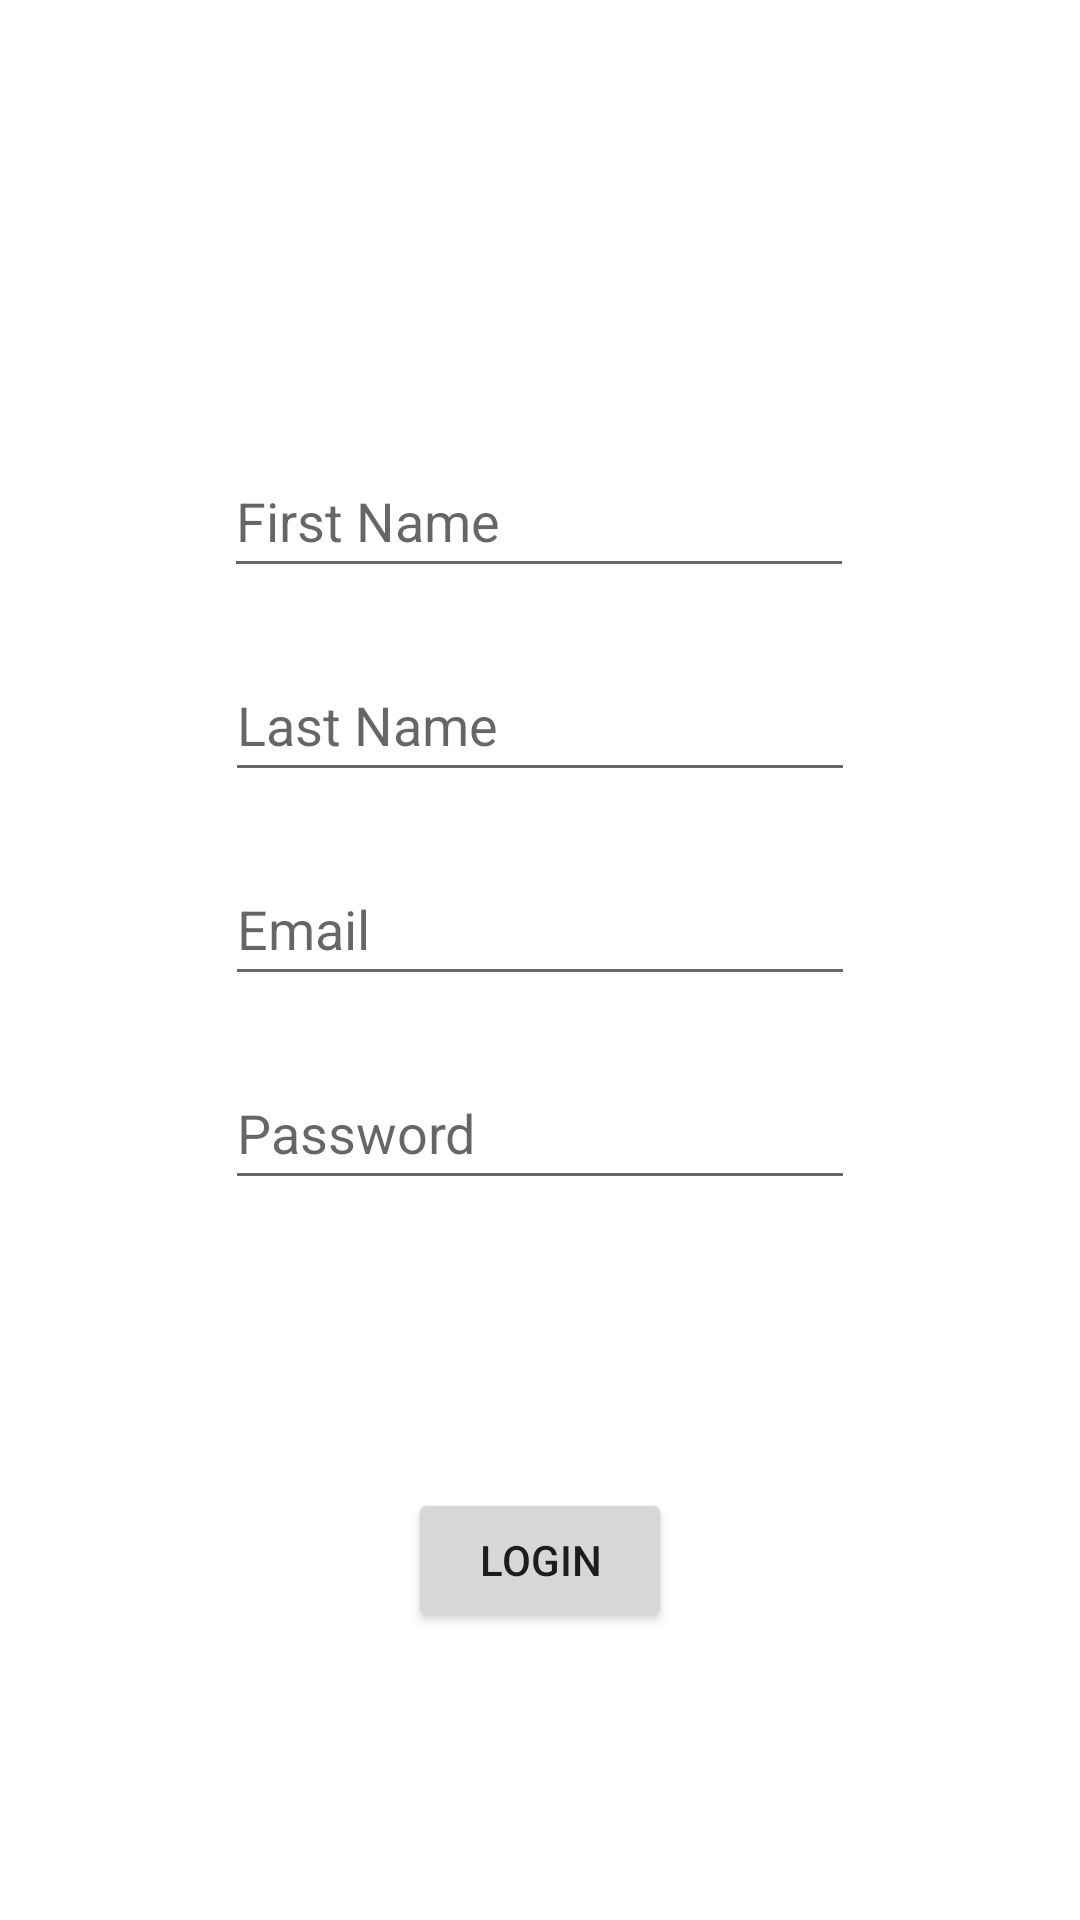

This screen was rendered from an Android layout file. Write that file and the resources it references.
<!-- AndroidManifest.xml: application theme Theme.RecyclerListAppRecetas -->
<!-- res/layout/login_fragment.xml -->
<?xml version="1.0" encoding="utf-8"?>
<androidx.constraintlayout.widget.ConstraintLayout xmlns:android="http://schemas.android.com/apk/res/android"
    xmlns:app="http://schemas.android.com/apk/res-auto"
    xmlns:tools="http://schemas.android.com/tools"
    android:id="@+id/frameLayout"
    android:layout_width="match_parent"
    android:layout_height="match_parent"
    tools:context=".fragments.LoginFragment">

    <EditText
        android:id="@+id/inputFirstName"
        android:layout_width="wrap_content"
        android:layout_height="wrap_content"
        android:layout_marginTop="148dp"
        android:ems="10"
        android:hint="First Name"
        android:inputType="textPersonName"
        android:minHeight="48dp"
        app:layout_constraintEnd_toEndOf="parent"
        app:layout_constraintHorizontal_bias="0.497"
        app:layout_constraintStart_toStartOf="parent"
        app:layout_constraintTop_toTopOf="parent" />

    <EditText
        android:id="@+id/inputLastName"
        android:layout_width="wrap_content"
        android:layout_height="wrap_content"
        android:layout_marginTop="20dp"
        android:ems="10"
        android:hint="Last Name"
        android:inputType="textPersonName"
        android:minHeight="48dp"
        app:layout_constraintEnd_toEndOf="parent"
        app:layout_constraintStart_toStartOf="parent"
        app:layout_constraintTop_toBottomOf="@+id/inputFirstName" />

    <EditText
        android:id="@+id/inputEmail"
        android:layout_width="wrap_content"
        android:layout_height="wrap_content"
        android:layout_marginTop="20dp"
        android:ems="10"
        android:hint="Email"
        android:inputType="textPersonName"
        android:minHeight="48dp"
        app:layout_constraintEnd_toEndOf="parent"
        app:layout_constraintStart_toStartOf="parent"
        app:layout_constraintTop_toBottomOf="@+id/inputLastName" />

    <EditText
        android:id="@+id/inputPassword"
        android:layout_width="wrap_content"
        android:layout_height="wrap_content"
        android:layout_marginTop="20dp"
        android:ems="10"
        android:hint="Password"
        android:inputType="textPersonName"
        android:minHeight="48dp"
        app:layout_constraintEnd_toEndOf="parent"
        app:layout_constraintStart_toStartOf="parent"
        app:layout_constraintTop_toBottomOf="@+id/inputEmail" />

    <Button
        android:id="@+id/btnLogin"
        android:layout_width="wrap_content"
        android:layout_height="wrap_content"
        android:text="Login"
        app:layout_constraintBottom_toBottomOf="parent"
        app:layout_constraintEnd_toEndOf="parent"
        app:layout_constraintStart_toStartOf="parent"
        app:layout_constraintTop_toBottomOf="@+id/inputPassword" />

</androidx.constraintlayout.widget.ConstraintLayout>
<!-- resources referenced by this layout -->
<resources>
  <style name="Theme.RecyclerListAppRecetas" parent="Theme.MaterialComponents.DayNight.DarkActionBar">
          
          <item name="colorPrimary">@color/purple_500</item>
          <item name="colorPrimaryVariant">@color/purple_700</item>
          <item name="colorOnPrimary">@color/white</item>
          
          <item name="colorSecondary">@color/teal_200</item>
          <item name="colorSecondaryVariant">@color/teal_700</item>
          <item name="colorOnSecondary">@color/black</item>
          
          <item name="android:statusBarColor" tools:targetApi="l">?attr/colorPrimaryVariant</item>
          
      </style>
  <!-- not gathered from this repository: default colours our renderer supplied (Android Studio template values) -->
  <color name="purple_500">#FF6200EE</color>
  <color name="purple_700">#FF3700B3</color>
  <color name="teal_200">#FF03DAC5</color>
  <color name="teal_700">#FF018786</color>
  <color name="black">#FF000000</color>
  <color name="white">#FFFFFFFF</color>
</resources>
